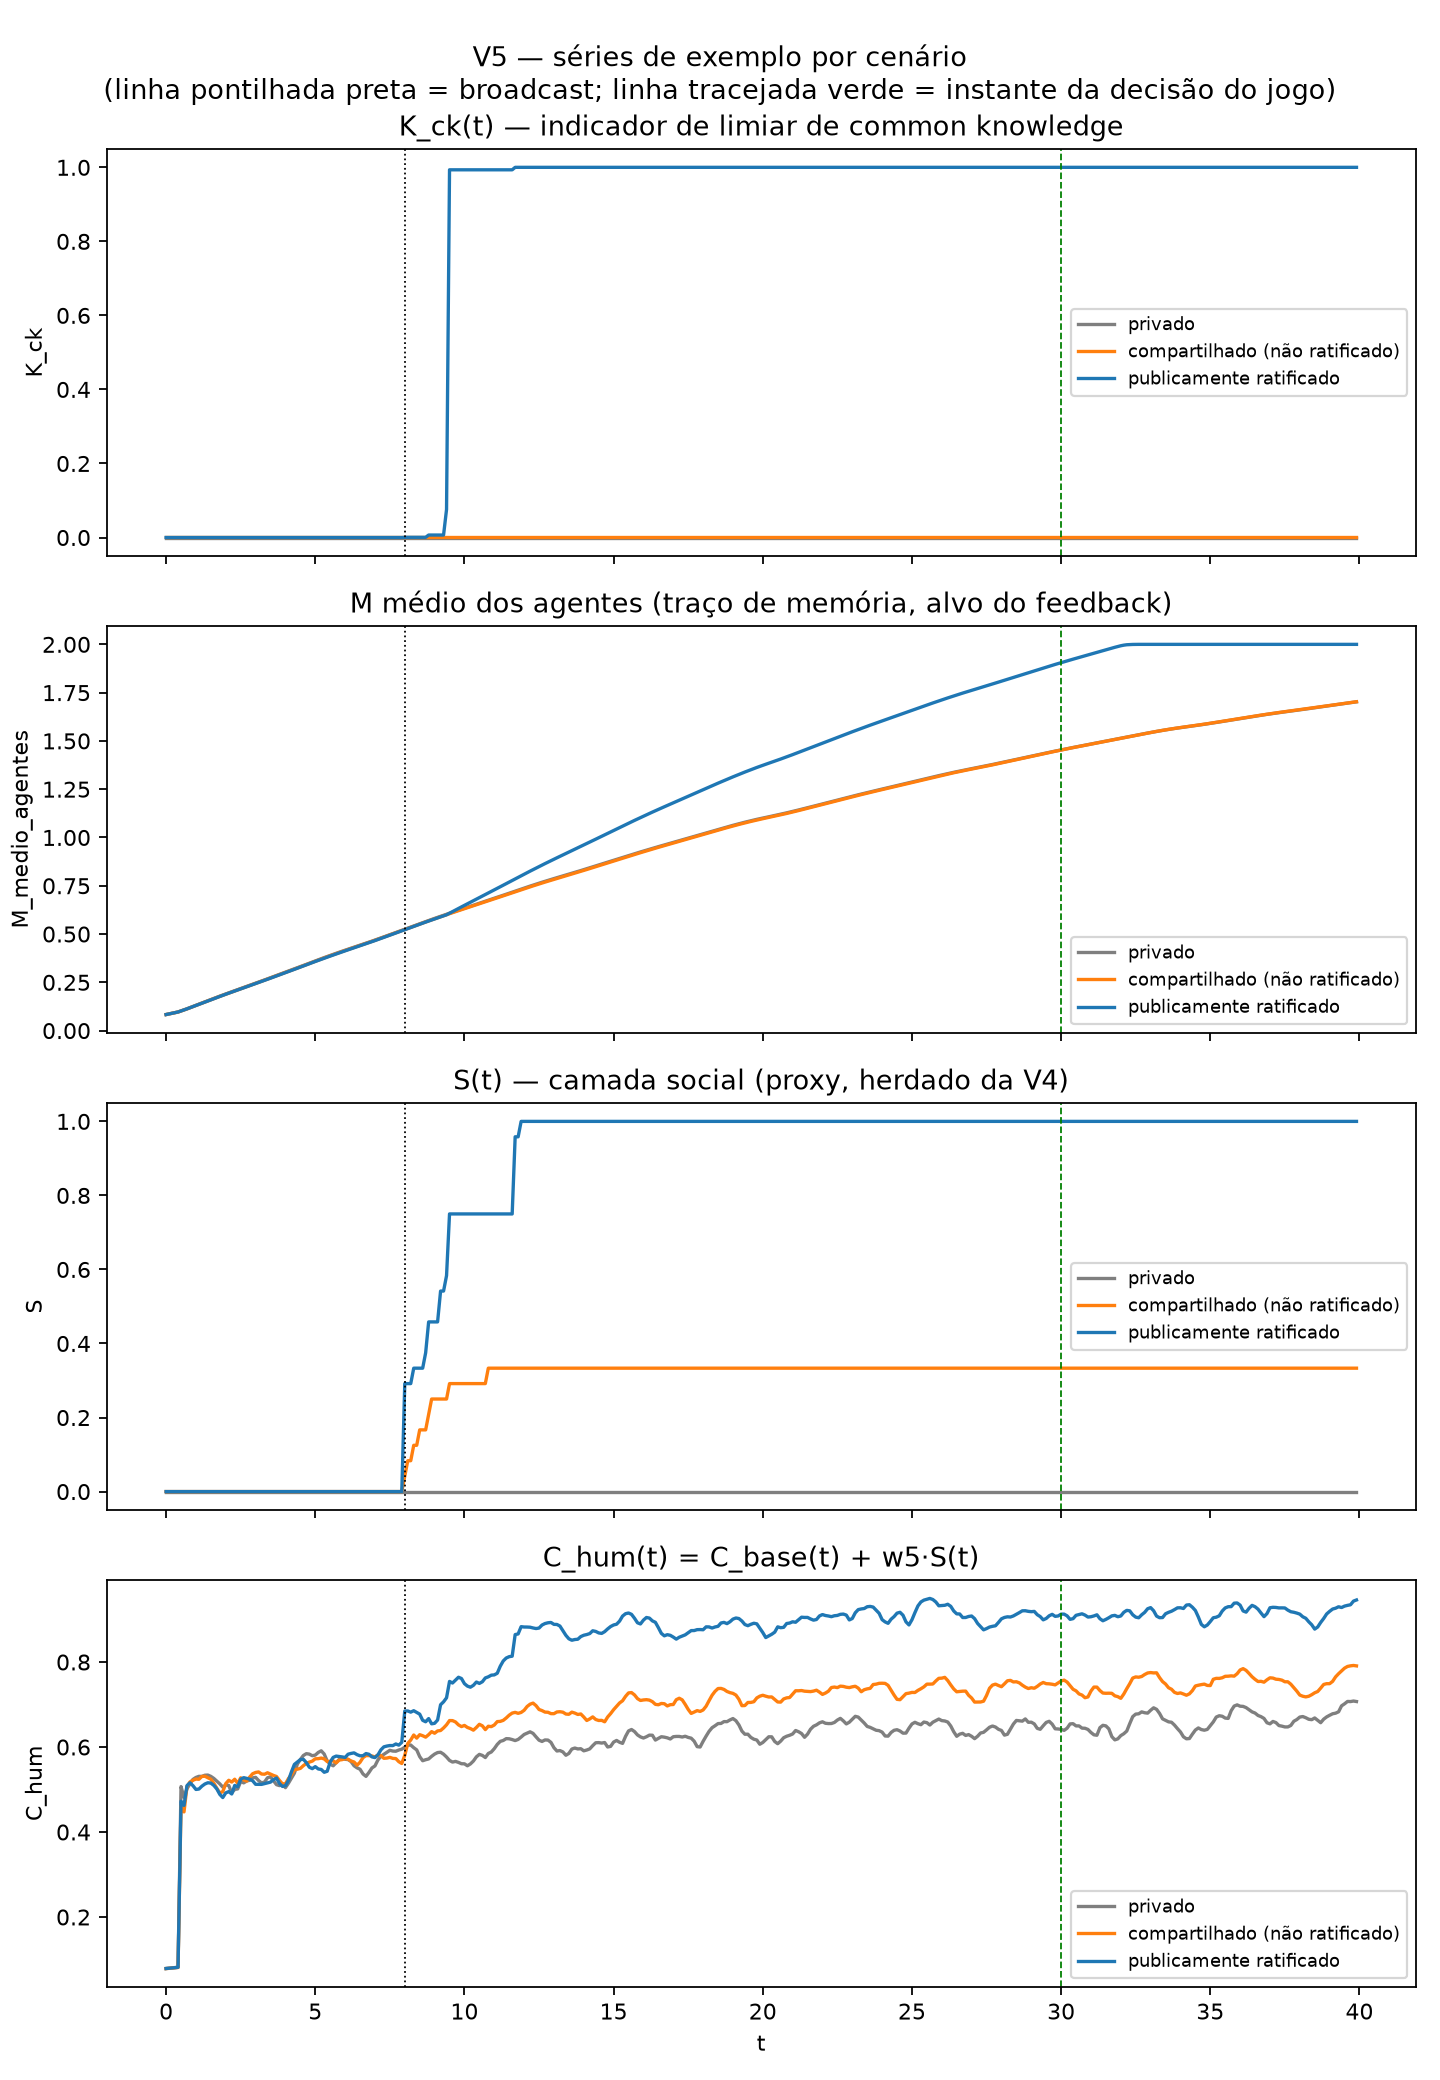

Values plotted in this chart, from the file beside it:
t, scenario, C_base, S, C_hum, K_ck, M_r, P_u, R_a, M_medio_agentes
0.0, privado, 0.07884, 0.0, 0.07884, 0.0, 0.0, 0.0, 0.0, 0.08323
0.1, privado, 0.07951, 0.0, 0.07951, 0.0, 0.0, 0.0, 0.0, 0.08649
0.2, privado, 0.08021, 0.0, 0.08021, 0.0, 0.0, 0.0, 0.0, 0.08976
0.3, privado, 0.08093, 0.0, 0.08093, 0.0, 0.0, 0.0, 0.0, 0.09307
0.4, privado, 0.08166, 0.0, 0.08166, 0.0, 0.0, 0.0, 0.0, 0.09642
0.5, privado, 0.5069, 0.0, 0.5069, 0.0, 0.0, 0.0, 0.0, 0.1019
0.6, privado, 0.4813, 0.0, 0.4813, 0.0, 0.0, 0.0, 0.0, 0.1072
0.7, privado, 0.5017, 0.0, 0.5017, 0.0, 0.0, 0.0, 0.0, 0.1129
0.8, privado, 0.5136, 0.0, 0.5136, 0.0, 0.0, 0.0, 0.0, 0.1188
0.9, privado, 0.5238, 0.0, 0.5238, 0.0, 0.0, 0.0, 0.0, 0.1248
1.0, privado, 0.5284, 0.0, 0.5284, 0.0, 0.0, 0.0, 0.0, 0.1307
1.1, privado, 0.531, 0.0, 0.531, 0.0, 0.0, 0.0, 0.0, 0.1367
1.2, privado, 0.5308, 0.0, 0.5308, 0.0, 0.0, 0.0, 0.0, 0.1427
1.3, privado, 0.5336, 0.0, 0.5336, 0.0, 0.0, 0.0, 0.0, 0.1487
1.4, privado, 0.534, 0.0, 0.534, 0.0, 0.0, 0.0, 0.0, 0.1548
1.5, privado, 0.5309, 0.0, 0.5309, 0.0, 0.0, 0.0, 0.0, 0.1607
1.6, privado, 0.5261, 0.0, 0.5261, 0.0, 0.0, 0.0, 0.0, 0.1667
1.7, privado, 0.5199, 0.0, 0.5199, 0.0, 0.0, 0.0, 0.0, 0.1726
1.8, privado, 0.5133, 0.0, 0.5133, 0.0, 0.0, 0.0, 0.0, 0.1784
1.9, privado, 0.5055, 0.0, 0.5055, 0.0, 0.0, 0.0, 0.0, 0.1842
2.0, privado, 0.5108, 0.0, 0.5108, 0.0, 0.0, 0.0, 0.0, 0.1898
2.1, privado, 0.5095, 0.0, 0.5095, 0.0, 0.0, 0.0, 0.0, 0.1955
2.2, privado, 0.4918, 0.0, 0.4918, 0.0, 0.0, 0.0, 0.0, 0.201
2.3, privado, 0.5003, 0.0, 0.5003, 0.0, 0.0, 0.0, 0.0, 0.2066
2.4, privado, 0.5014, 0.0, 0.5014, 0.0, 0.0, 0.0, 0.0, 0.2121
2.5, privado, 0.5188, 0.0, 0.5188, 0.0, 0.0, 0.0, 0.0, 0.2177
2.6, privado, 0.5157, 0.0, 0.5157, 0.0, 0.0, 0.0, 0.0, 0.2232
2.7, privado, 0.52, 0.0, 0.52, 0.0, 0.0, 0.0, 0.0, 0.2287
2.8, privado, 0.5218, 0.0, 0.5218, 0.0, 0.0, 0.0, 0.0, 0.2342
2.9, privado, 0.5274, 0.0, 0.5274, 0.0, 0.0, 0.0, 0.0, 0.2398
3.0, privado, 0.5286, 0.0, 0.5286, 0.0, 0.0, 0.0, 0.0, 0.2454
3.1, privado, 0.5211, 0.0, 0.5211, 0.0, 0.0, 0.0, 0.0, 0.251
3.2, privado, 0.5155, 0.0, 0.5155, 0.0, 0.0, 0.0, 0.0, 0.2566
3.3, privado, 0.5177, 0.0, 0.5177, 0.0, 0.0, 0.0, 0.0, 0.2623
3.4, privado, 0.5277, 0.0, 0.5277, 0.0, 0.0, 0.0, 0.0, 0.268
3.5, privado, 0.5297, 0.0, 0.5297, 0.0, 0.0, 0.0, 0.0, 0.2738
3.6, privado, 0.5206, 0.0, 0.5206, 0.0, 0.0, 0.0, 0.0, 0.2795
3.7, privado, 0.5114, 0.0, 0.5114, 0.0, 0.0, 0.0, 0.0, 0.2851
3.8, privado, 0.5092, 0.0, 0.5092, 0.0, 0.0, 0.0, 0.0, 0.2907
3.9, privado, 0.5129, 0.0, 0.5129, 0.0, 0.0, 0.0, 0.0, 0.2964
4.0, privado, 0.5044, 0.0, 0.5044, 0.0, 0.0, 0.0, 0.0, 0.302
4.1, privado, 0.5147, 0.0, 0.5147, 0.0, 0.0, 0.0, 0.0, 0.3077
4.2, privado, 0.5269, 0.0, 0.5269, 0.0, 0.0, 0.0, 0.0, 0.3134
4.3, privado, 0.5385, 0.0, 0.5385, 0.0, 0.0, 0.0, 0.0, 0.3192
4.4, privado, 0.5599, 0.0, 0.5599, 0.0, 0.0, 0.0, 0.0, 0.3251
4.5, privado, 0.5707, 0.0, 0.5707, 0.0, 0.0, 0.0, 0.0, 0.331
4.6, privado, 0.58, 0.0, 0.58, 0.0, 0.0, 0.0, 0.0, 0.337
4.7, privado, 0.5844, 0.0, 0.5844, 0.0, 0.0, 0.0, 0.0, 0.343
4.8, privado, 0.5833, 0.0, 0.5833, 0.0, 0.0, 0.0, 0.0, 0.3489
4.9, privado, 0.5795, 0.0, 0.5795, 0.0, 0.0, 0.0, 0.0, 0.3548
5.0, privado, 0.581, 0.0, 0.581, 0.0, 0.0, 0.0, 0.0, 0.3607
5.1, privado, 0.5872, 0.0, 0.5872, 0.0, 0.0, 0.0, 0.0, 0.3665
5.2, privado, 0.5911, 0.0, 0.5911, 0.0, 0.0, 0.0, 0.0, 0.3724
5.3, privado, 0.5834, 0.0, 0.5834, 0.0, 0.0, 0.0, 0.0, 0.3781
5.4, privado, 0.567, 0.0, 0.567, 0.0, 0.0, 0.0, 0.0, 0.3837
5.5, privado, 0.5597, 0.0, 0.5597, 0.0, 0.0, 0.0, 0.0, 0.3893
5.6, privado, 0.5558, 0.0, 0.5558, 0.0, 0.0, 0.0, 0.0, 0.3948
5.7, privado, 0.5633, 0.0, 0.5633, 0.0, 0.0, 0.0, 0.0, 0.4003
5.8, privado, 0.5707, 0.0, 0.5707, 0.0, 0.0, 0.0, 0.0, 0.4057
5.9, privado, 0.5729, 0.0, 0.5729, 0.0, 0.0, 0.0, 0.0, 0.4111
... 1,140 more rows
